Run: headless pygame with SDL's dummy video driver; simulated clock (each Clock.tick advances the game by its frame time, no real sleeping); random seed 0; keys injected as events and as key.get_pressed() state; mouse plan: one left click at the window centre at the start of phase 2, then a move to the lower-right quarter at the start of phase 3.
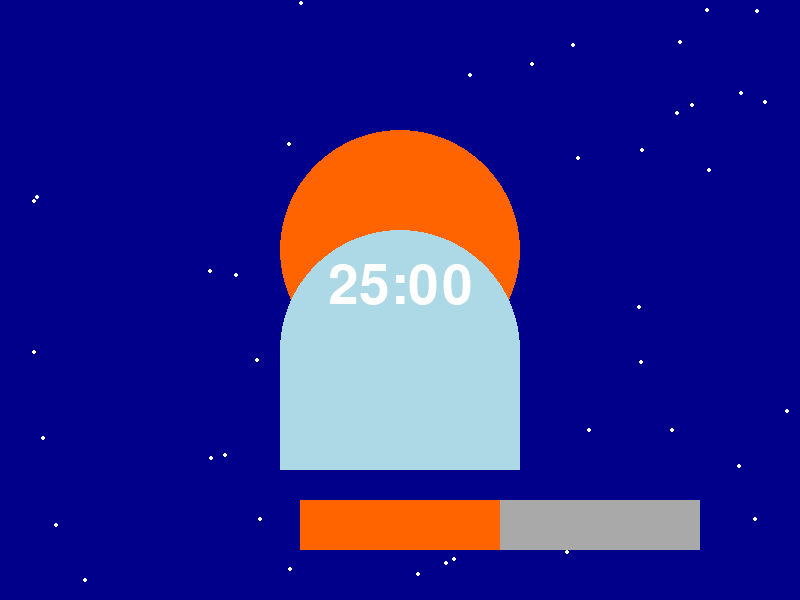
Frame 1 of 4 · flips 1–60 · no input
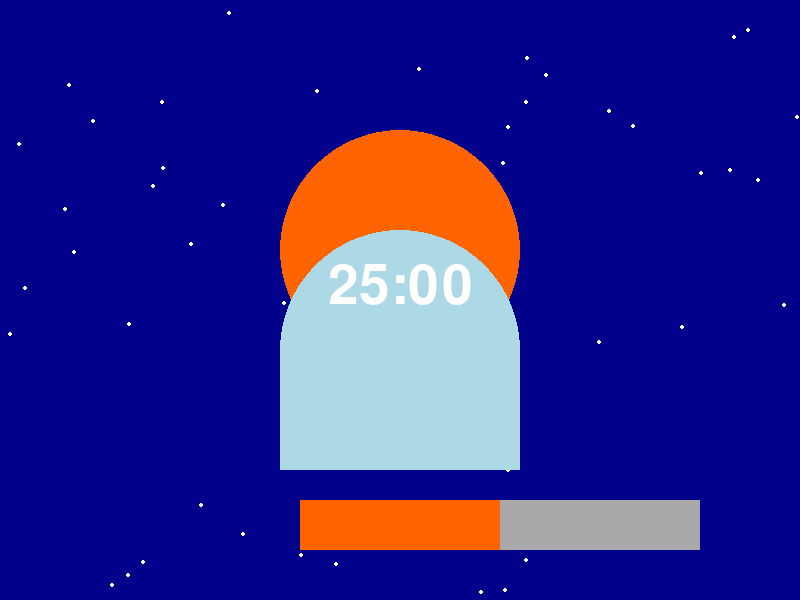
Frame 2 of 4 · flips 61–180 · clicked the window centre · tapped SPACE, RETURN · held RIGHT (→), D
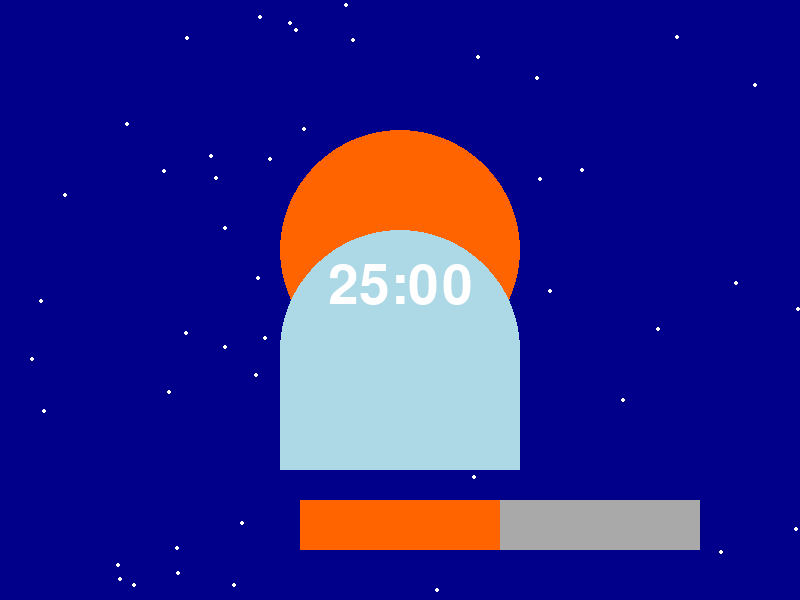
Frame 3 of 4 · flips 181–300 · moved the mouse to the lower-right quarter · held DOWN (↓), S
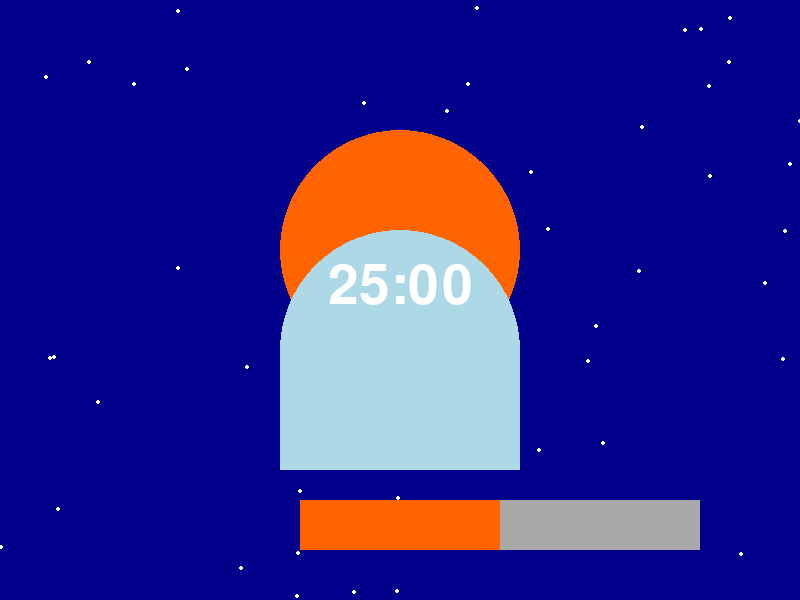
Frame 4 of 4 · flips 301–420 · held LEFT (←), A, UP (↑), W

The pygame program that drew these frames:

import pygame
import sys
import random

# 初始化Pygame
pygame.init()

# 设置屏幕尺寸
SCREEN_WIDTH = 800
SCREEN_HEIGHT = 600
screen = pygame.display.set_mode((SCREEN_WIDTH, SCREEN_HEIGHT))
pygame.display.set_caption("Pomodoro Timer")

# 颜色定义
WHITE = (255, 255, 255)
ORANGE = (255, 100, 0)
DARK_BLUE = (0, 0, 139)
LIGHT_BLUE = (173, 216, 230)
BLACK = (0, 0, 0)
LIGHT_GRAY = (169, 169, 169)

# 字体设置
font = pygame.font.Font(None, 80)
button_font = pygame.font.Font(None, 36)

# 计时器变量
countdown_time = 25 * 60  # 初始倒计时 25分钟
time_left = countdown_time
clock = pygame.time.Clock()

# 粒子效果类
class Particle:
    def __init__(self, x, y):
        self.x = x
        self.y = y
        self.size = random.randint(3, 6)
        self.color = random.choice([WHITE, LIGHT_BLUE])
        self.speed_x = random.uniform(-1, 1)
        self.speed_y = random.uniform(-1, 1)

    def move(self):
        self.x += self.speed_x
        self.y += self.speed_y
        self.size *= 0.98  # 粒子逐渐变小

    def draw(self, surface):
        pygame.draw.circle(surface, self.color, (int(self.x), int(self.y)), int(self.size))

# 创建按钮
start_button_rect = pygame.Rect(300, 500, 200, 50)
complete_button_rect = pygame.Rect(500, 500, 200, 50)

# 绘制番茄计时器
def draw_timer():
    # 绘制动态星空背景
    screen.fill(DARK_BLUE)
    for _ in range(50):
        pygame.draw.circle(screen, WHITE, (random.randint(0, SCREEN_WIDTH), random.randint(0, SCREEN_HEIGHT)), 2)

    # 绘制番茄计时器（圆形）
    pygame.draw.circle(screen, ORANGE, (SCREEN_WIDTH // 2, SCREEN_HEIGHT // 2 - 50), 120)
    pygame.draw.circle(screen, LIGHT_BLUE, (SCREEN_WIDTH // 2, SCREEN_HEIGHT // 2 + 50), 120)

    # 计时器数字显示
    minutes = time_left // 60
    seconds = time_left % 60
    time_text = font.render(f"{minutes:02}:{seconds:02}", True, WHITE)
    screen.blit(time_text, (SCREEN_WIDTH // 2 - time_text.get_width() // 2, SCREEN_HEIGHT // 2 - 40))

    # 绘制水波纹（动态渐变）
    water_surface_rect = pygame.Rect(SCREEN_WIDTH // 2 - 120, SCREEN_HEIGHT // 2 + 50, 240, 120)
    pygame.draw.rect(screen, LIGHT_BLUE, water_surface_rect)

# 绘制按钮
def draw_buttons():
    # Start按钮
    pygame.draw.rect(screen, ORANGE, start_button_rect)
    start_text = button_font.render("Start", True, WHITE)
    screen.blit(start_text, (start_button_rect.centerx - start_text.get_width() // 2, start_button_rect.centery - start_text.get_height() // 2))

    # Complete按钮
    pygame.draw.rect(screen, LIGHT_GRAY, complete_button_rect)
    complete_text = button_font.render("Complete", True, WHITE)
    screen.blit(complete_text, (complete_button_rect.centerx - complete_text.get_width() // 2, complete_button_rect.centery - complete_text.get_height() // 2))

# 处理按钮悬停效果
def handle_button_hover():
    mouse_pos = pygame.mouse.get_pos()
    if start_button_rect.collidepoint(mouse_pos):
        pygame.draw.rect(screen, (255, 150, 0), start_button_rect)  # 更亮的橙色
    else:
        pygame.draw.rect(screen, ORANGE, start_button_rect)

    if complete_button_rect.collidepoint(mouse_pos):
        pygame.draw.rect(screen, (150, 150, 150), complete_button_rect)  # 更亮的灰色
    else:
        pygame.draw.rect(screen, LIGHT_GRAY, complete_button_rect)

# 粒子效果更新
def update_particles(particles):
    for particle in particles[:]:
        particle.move()
        particle.draw(screen)
        if particle.size < 0.5:
            particles.remove(particle)

# 主循环
running = True
timer_running = False
particles = []

while running:
    screen.fill((0, 0, 0, 0))  # 半透明背景
    draw_timer()
    draw_buttons()
    handle_button_hover()

    # 事件处理
    for event in pygame.event.get():
        if event.type == pygame.QUIT:
            running = False
        if event.type == pygame.MOUSEBUTTONDOWN:
            if start_button_rect.collidepoint(event.pos):  # 点击“Start”按钮
                if not timer_running:
                    timer_running = True
            if complete_button_rect.collidepoint(event.pos):  # 点击“Complete”按钮
                time_left = countdown_time
                timer_running = False

    # 计时器更新
    if timer_running:
        if time_left > 0:
            time_left -= 1
        pygame.time.delay(1000)  # 每秒更新一次

    # 粒子效果
    if timer_running:
        for _ in range(5):
            particles.append(Particle(start_button_rect.centerx, start_button_rect.centery))

    update_particles(particles)

    pygame.display.flip()
    clock.tick(60)  # 设置帧率为60帧

pygame.quit()
sys.exit()
